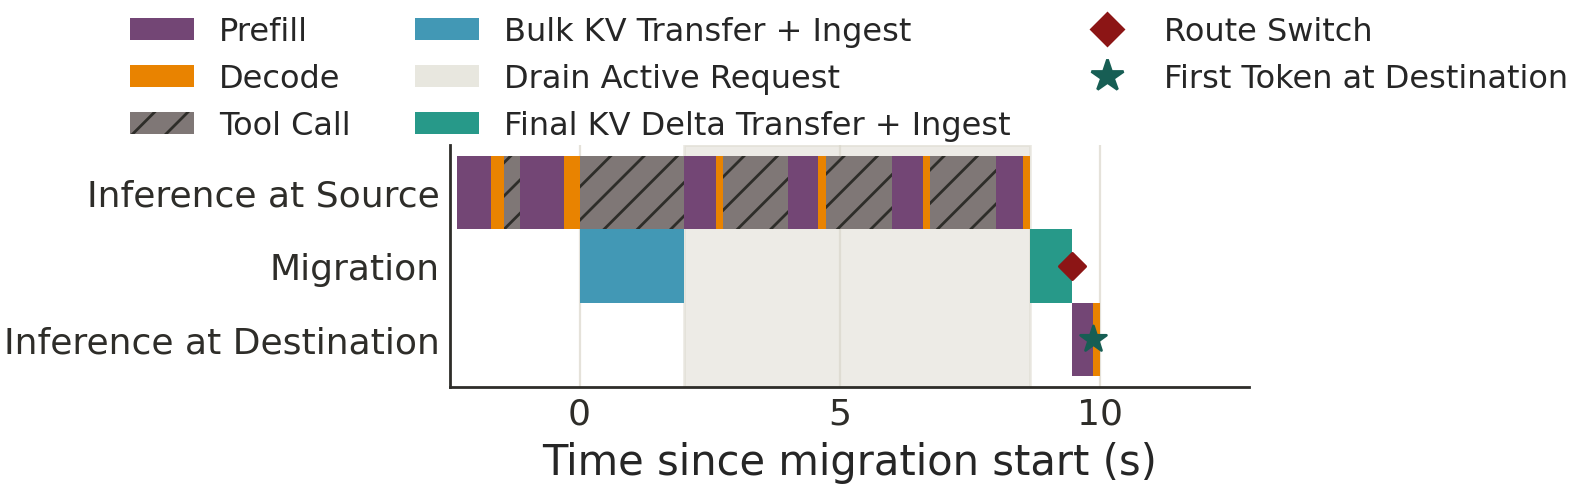

Values plotted in this chart, from the file beside it:
scenario_id, session, session_id, method, migration_concurrency, bandwidth_gbps, activity, bulk_start_s, bulk_finish_s, bulk_s, bulk_send_finish_s, quiesce_s, request_boundary_wait_s, catch_up_start_s, catch_up_finish_s, catch_up_s, catch_up_send_finish_s, switch_start_s, commit_s, route_switch_s, continuation_start_s, first_token_s, commit_to_first_token_s, continuation_ttft_s
m-7d98fb47549478f2, S1, claude:d822a508-dc39-797d-a37d-fa6552fdb…, kv_transfer, 1, 10.0, one_turn, 0.0, 2.014, 2.014, , 2.014, 6.657, 8.67, 9.464, 0.7937, , 9.464, 9.464, 0.000202, 9.465, 9.867, 0.4033, 0.4026
